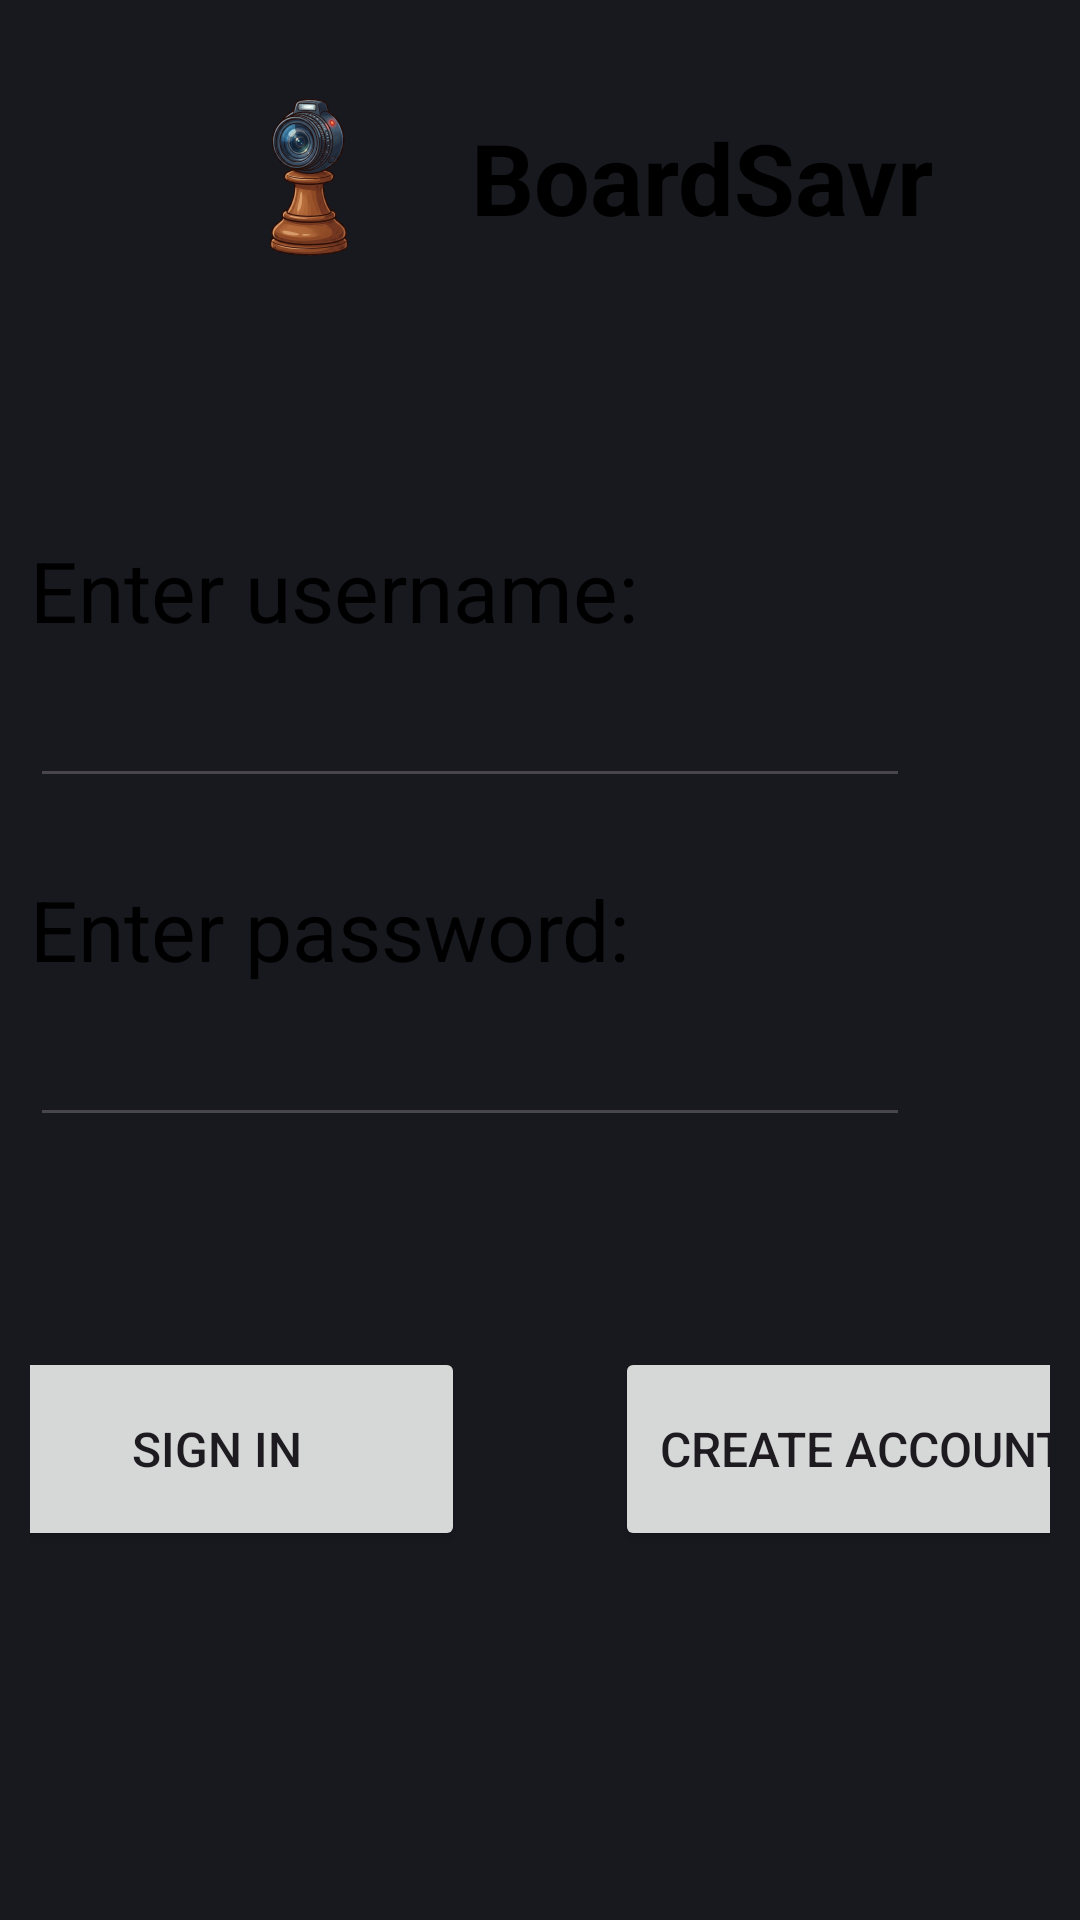

Write the Android layout XML for this screen, with the resource values it uses.
<!-- AndroidManifest.xml: application theme Theme.App -->
<!-- res/layout/activity_login.xml -->
<?xml version="1.0" encoding="utf-8"?>
<androidx.constraintlayout.widget.ConstraintLayout xmlns:android="http://schemas.android.com/apk/res/android"
    xmlns:app="http://schemas.android.com/apk/res-auto"
    xmlns:tools="http://schemas.android.com/tools"
    android:id="@+id/login"
    android:layout_width="match_parent"
    android:layout_height="match_parent"
    tools:context="com.boardsaver.LoginActivity"
    android:background="@color/deep_gray">


    
    <LinearLayout
        android:id="@+id/logo_linear_layout"
        android:layout_width="wrap_content"
        android:layout_height="wrap_content"
        android:gravity="center"
        android:orientation="horizontal"
        app:layout_constraintEnd_toEndOf="parent"
        app:layout_constraintHorizontal_bias="0.5"
        app:layout_constraintStart_toStartOf="parent"
        tools:layout_editor_absoluteY="49dp"
        android:padding="5dp">

        
        <ImageView
            android:id="@+id/image_logo"
            android:layout_width="wrap_content"
            android:layout_height="wrap_content"
            android:layout_gravity="center_vertical"
            android:src="@mipmap/ic_launcher_foreground"
            android:contentDescription="@string/logo_description"/>


        
        <TextView
            android:id="@+id/text_app_name"
            style="@style/AppTitleTextStyle"
            android:layout_width="wrap_content"
            android:layout_height="wrap_content"
            android:layout_gravity="center_vertical"
            android:text="@string/app_name" />

    </LinearLayout>



    
    <LinearLayout
        android:id="@+id/login_info_layout"
        android:layout_width="wrap_content"
        android:layout_height="wrap_content"
        android:orientation="vertical"
        app:layout_constraintTop_toBottomOf="@+id/logo_linear_layout"
        android:layout_marginTop="50dp"
        android:layout_marginStart="10dp"
        android:padding="10dp" >

        <TextView
            android:id="@+id/text_username_prompt"
            android:layout_width="wrap_content"
            android:layout_height="wrap_content"
            android:text="@string/username_prompt_text"
            style="@style/PromptTextStyle"/>

        <EditText
            android:id="@+id/edit_text_username"
            android:layout_width="wrap_content"
            android:layout_height="wrap_content"
            android:inputType="text"
            android:ems="10"
            style="@style/EditTextStyle"/>

        <TextView
            android:id="@+id/text_password_prompt"
            android:layout_width="wrap_content"
            android:layout_height="wrap_content"
            android:text="@string/password_prompt_text"
            android:layout_marginTop="25dp"
            style="@style/PromptTextStyle"/>

        <EditText
            android:id="@+id/edit_text_password"
            android:layout_width="wrap_content"
            android:layout_height="wrap_content"
            android:inputType="textPassword"
            android:ems="10"
            style="@style/EditTextStyle"/>

    </LinearLayout>



    

    <LinearLayout
        android:id="@+id/button_layout"
        android:layout_width="wrap_content"
        android:layout_height="wrap_content"
        android:orientation="horizontal"
        android:gravity="center"
        app:layout_constraintEnd_toEndOf="parent"
        app:layout_constraintStart_toStartOf="parent"
        app:layout_constraintHorizontal_bias="0.5"
        app:layout_constraintTop_toBottomOf="@+id/login_info_layout"
        android:layout_marginTop="50dp"
        android:padding="10dp" >

            <Button
                android:id="@+id/button_sign_in"
                android:layout_width="165dp"
                android:layout_height="68dp"
                android:text="@string/sign_in_text"
                style="@style/SignInButtonStyle"/>

            <Button
                android:id="@+id/button_create_account"
                android:layout_width="165dp"
                android:layout_height="68dp"
                android:text="@string/create_account_text"
                android:layout_marginLeft="50dp"
                style="@style/SignInButtonStyle"/>


    </LinearLayout>



</androidx.constraintlayout.widget.ConstraintLayout>
<!-- resources referenced by this layout -->
<resources>
  <color name="deep_gray">#18191F</color>
  <!-- mipmap ic_launcher_foreground: webp bitmap (mipmap-hdpi, 4968 bytes) -->
  <string name="app_name">BoardSavr</string>
  <string name="create_account_text">Create Account</string>
  <string name="logo_description">Picture of Company Logo</string>
  <string name="password_prompt_text">Enter password:</string>
  <string name="sign_in_text">Sign In</string>
  <string name="username_prompt_text">Enter username:</string>
  <style name="AppTitleTextStyle">
          <item name="android:textSize">33sp</item>
          <item name="android:textColor">@color/black</item>
          <item name="android:fontFamily">sans-serif</item>
          <item name="android:textStyle">bold</item>
      </style>
  <style name="EditTextStyle">
          <item name="android:textSize">25sp</item>
          <item name="android:textColor">@color/company_color</item>
          <item name="android:fontFamily">sans-serif</item>
      </style>
  <style name="PromptTextStyle">
          <item name="android:textSize">28sp</item>
          <item name="android:textColor">@color/black</item>
          <item name="android:fontFamily">sans-serif</item>
      </style>
  <style name="SignInButtonStyle">
          <item name="android:textSize">16sp</item>
      </style>
  <style name="Theme.App" parent="Base.Theme.App" />
  <color name="black">#FF000000</color>
  <color name="company_color">#38175e</color>
  <style name="Base.Theme.App" parent="Theme.Material3.DayNight.NoActionBar">
          
          <item name="colorPrimary">@color/company_color</item>
          <item name="backgroundColor">@color/deep_gray</item>
      </style>
</resources>
